Dataset: CODEBRIM (GitHub, wilson-repo/vlp-module). Classes: background, defects.

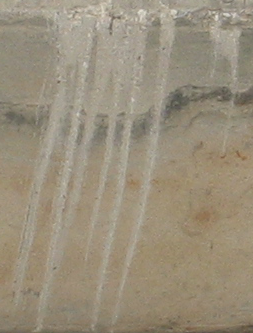
Label: defects

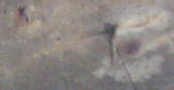
Label: defects

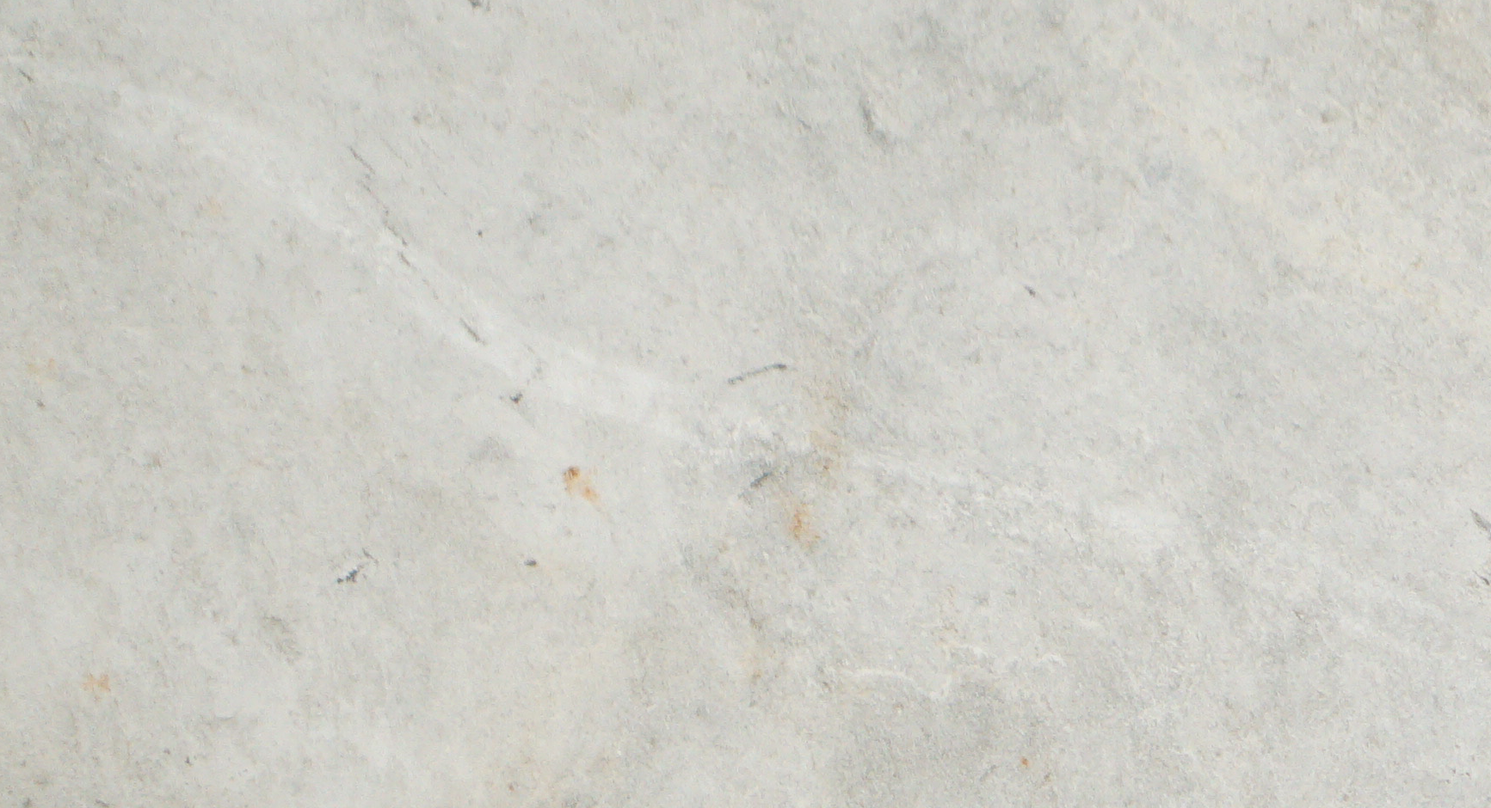
Label: background

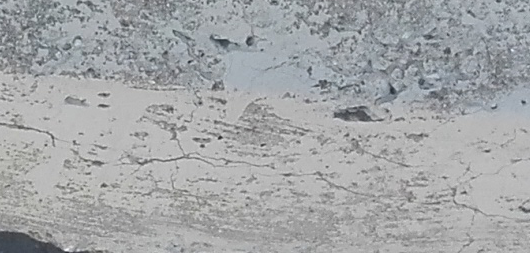
Label: background

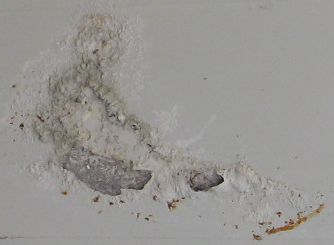
Label: defects

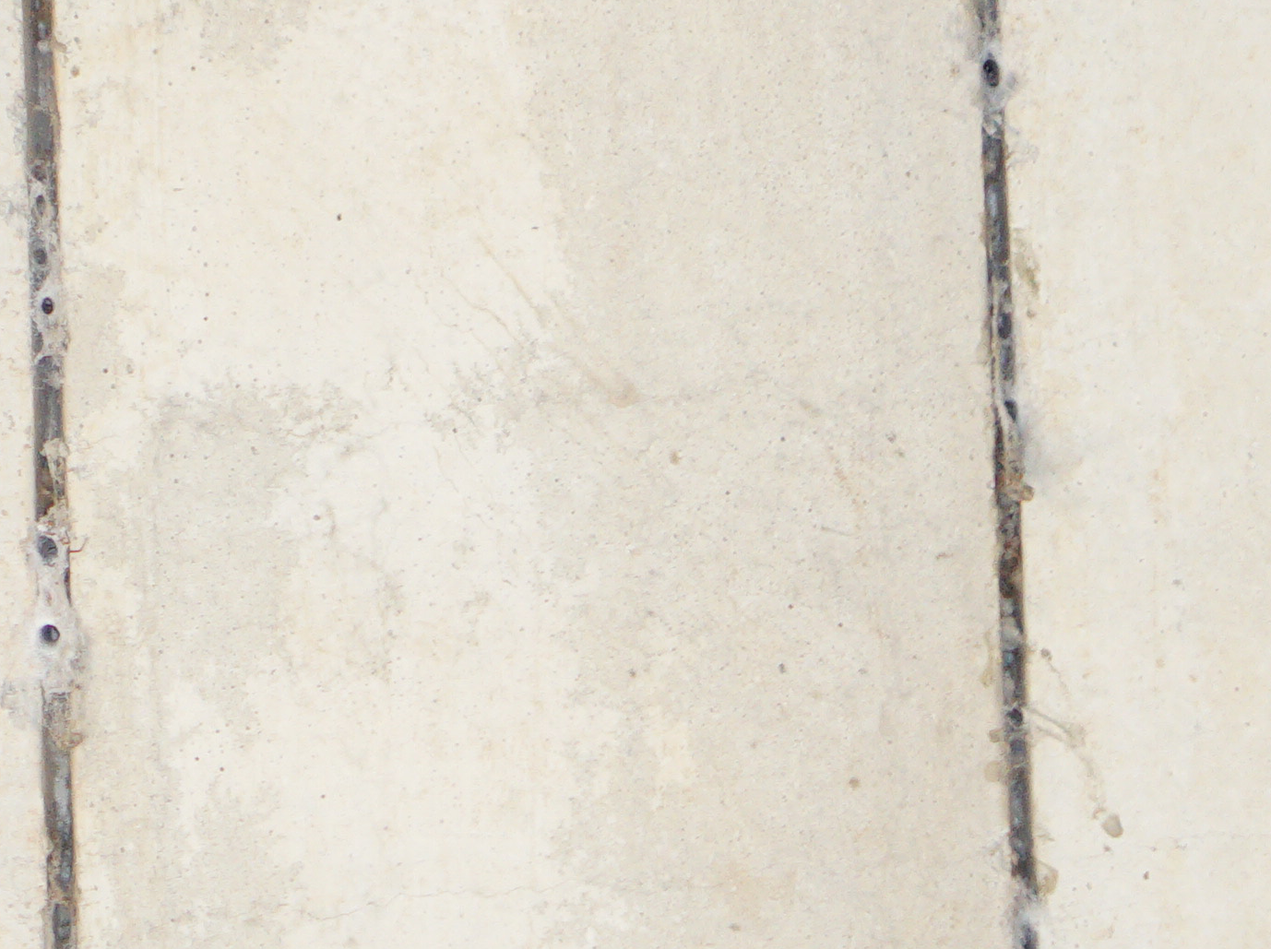
Label: background
